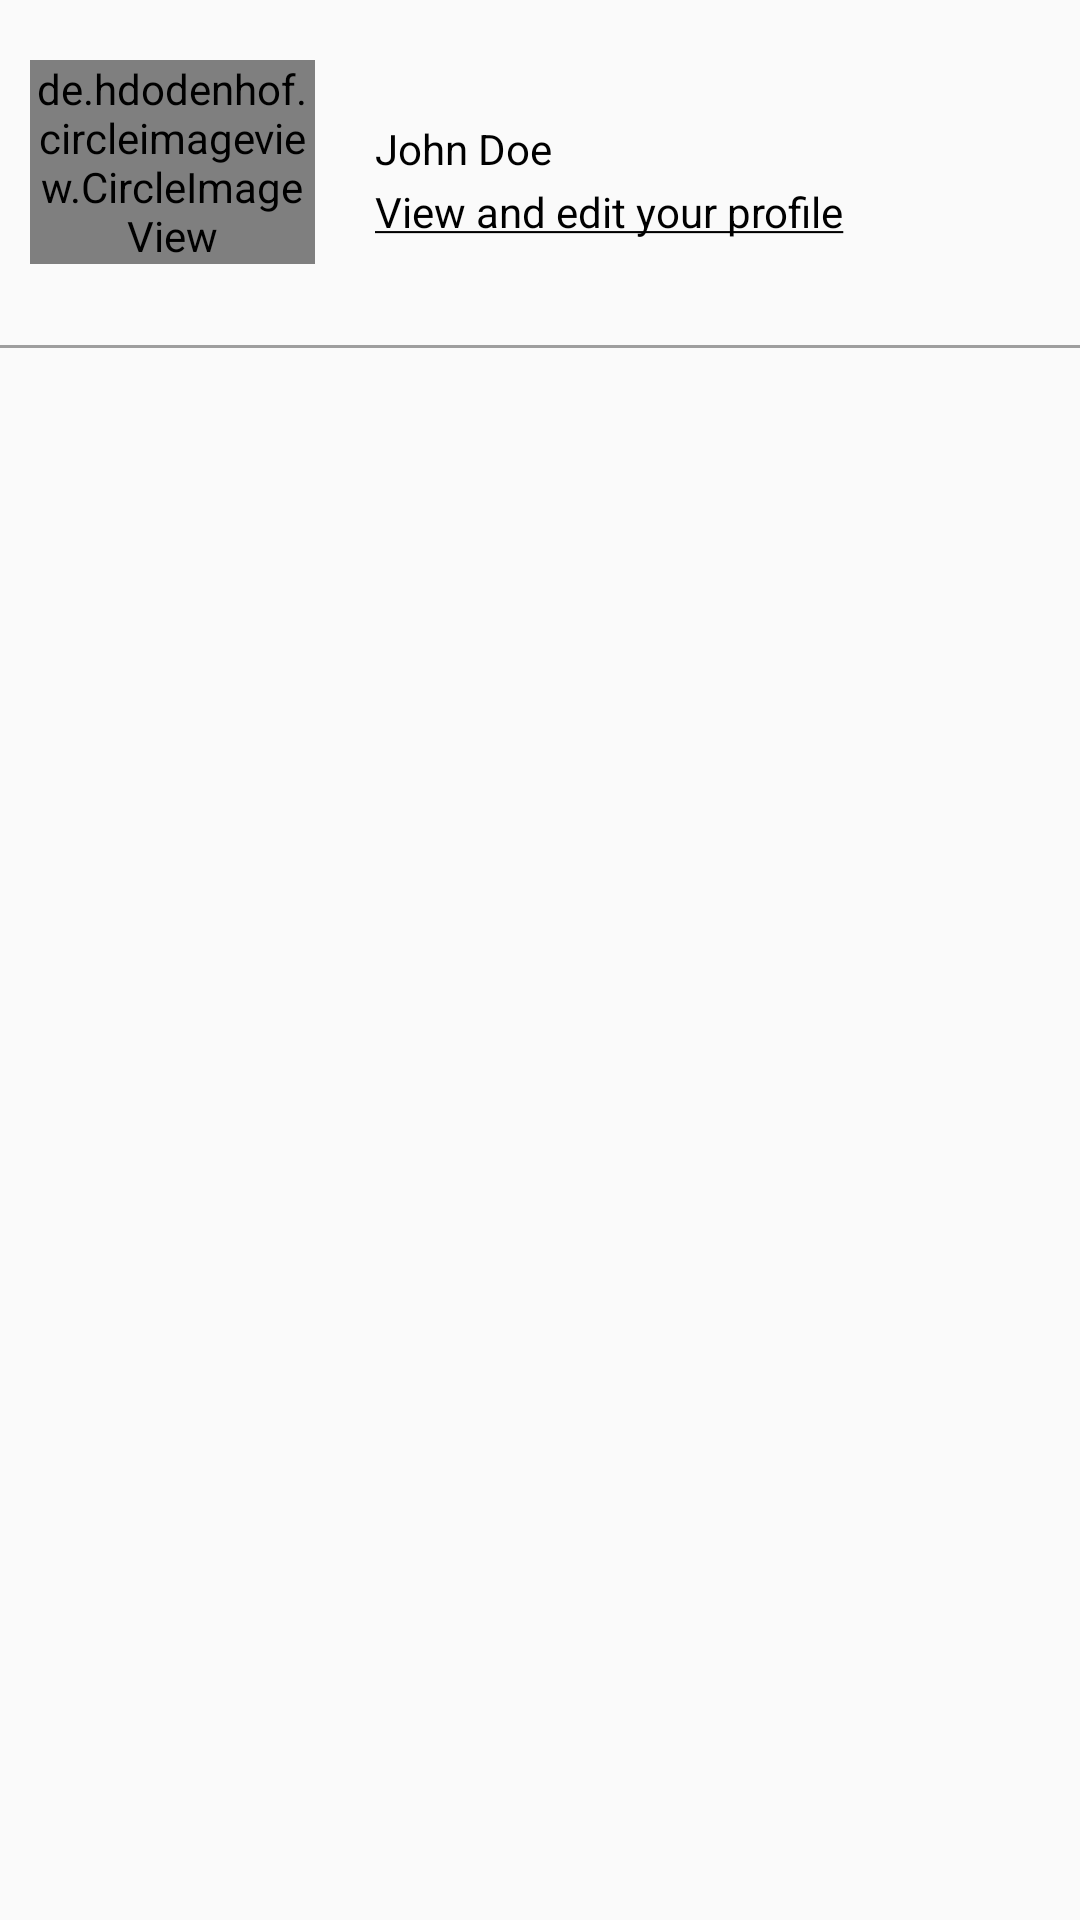

This screen was rendered from an Android layout file. Write that file and the resources it references.
<!-- AndroidManifest.xml: application theme AppTheme -->
<!-- res/layout/header_content.xml -->
<?xml version="1.0" encoding="utf-8"?>
<LinearLayout xmlns:android="http://schemas.android.com/apk/res/android"
    xmlns:app="http://schemas.android.com/apk/res-auto"
    android:layout_width="match_parent"
    android:layout_height="wrap_content"
    android:layout_gravity="center"
    android:orientation="vertical">

    
        <LinearLayout
            android:layout_width="match_parent"
            android:layout_height="wrap_content"
            android:orientation="horizontal"
            android:gravity="center"
            android:layout_marginTop="@dimen/margin10">

            <LinearLayout
                android:layout_width="@dimen/margin210"
                android:layout_height="@dimen/margin80"
                android:layout_margin="@dimen/margin10"
                android:layout_weight="1"
                android:orientation="vertical">

                <de.hdodenhof.circleimageview.CircleImageView
                    android:layout_width="match_parent"
                    android:layout_height="wrap_content"
                    android:gravity="center"
                    android:id="@+id/iv_profilepic"
                    android:src="@drawable/download3" />

            </LinearLayout>

            <LinearLayout
                android:layout_width="match_parent"
                android:layout_height="wrap_content"
                android:layout_marginLeft="@dimen/margin10"
                android:layout_weight="1"
                android:orientation="vertical">

                <TextView
                    android:layout_width="match_parent"
                    android:layout_height="wrap_content"
                    android:text="John Doe"
                    android:id="@+id/tv_name"
                    android:textColor="@color/black" />

                <TextView
                    android:layout_width="match_parent"
                    android:layout_height="wrap_content"
                    android:layout_marginTop="@dimen/margin2"
                    android:id="@+id/tv_view_edit_profile"
                    android:text="@string/view_and_edit_your_profile"
                    android:textColor="@color/black" />
            </LinearLayout>
        </LinearLayout>

    <View
        android:layout_width="match_parent"
        android:layout_height="@dimen/margin1"
        android:background="@color/grey"
        android:layout_marginTop="@dimen/margin5"/>


</LinearLayout>
<!-- resources referenced by this layout -->
<resources>
  <color name="black">#000000</color>
  <color name="grey">#9e9e9e</color>
  <color name="login_button">#04356f</color>
  <dimen name="margin1">1dp</dimen>
  <dimen name="margin10">10dp</dimen>
  <dimen name="margin15">15dp</dimen>
  <dimen name="margin2">2dp</dimen>
  <dimen name="margin210">210dp</dimen>
  <dimen name="margin5">5dp</dimen>
  <dimen name="margin80">80dp</dimen>
  <!-- drawable download3: jpeg bitmap (drawable, 8098 bytes) -->
  <string name="view_and_edit_your_profile"><u>View and edit your profile</u></string>
  <style name="AppTheme" parent="Theme.AppCompat.Light.NoActionBar">
          
          <item name="colorPrimary">@color/colorPrimary</item>
          <item name="colorPrimaryDark">@color/colorPrimaryDark</item>
          <item name="colorAccent">@color/colorAccent</item>
      </style>
  <color name="colorPrimary">#05358e</color>
  <color name="colorPrimaryDark">#000051</color>
  <color name="colorAccent">#05356e</color>
</resources>
